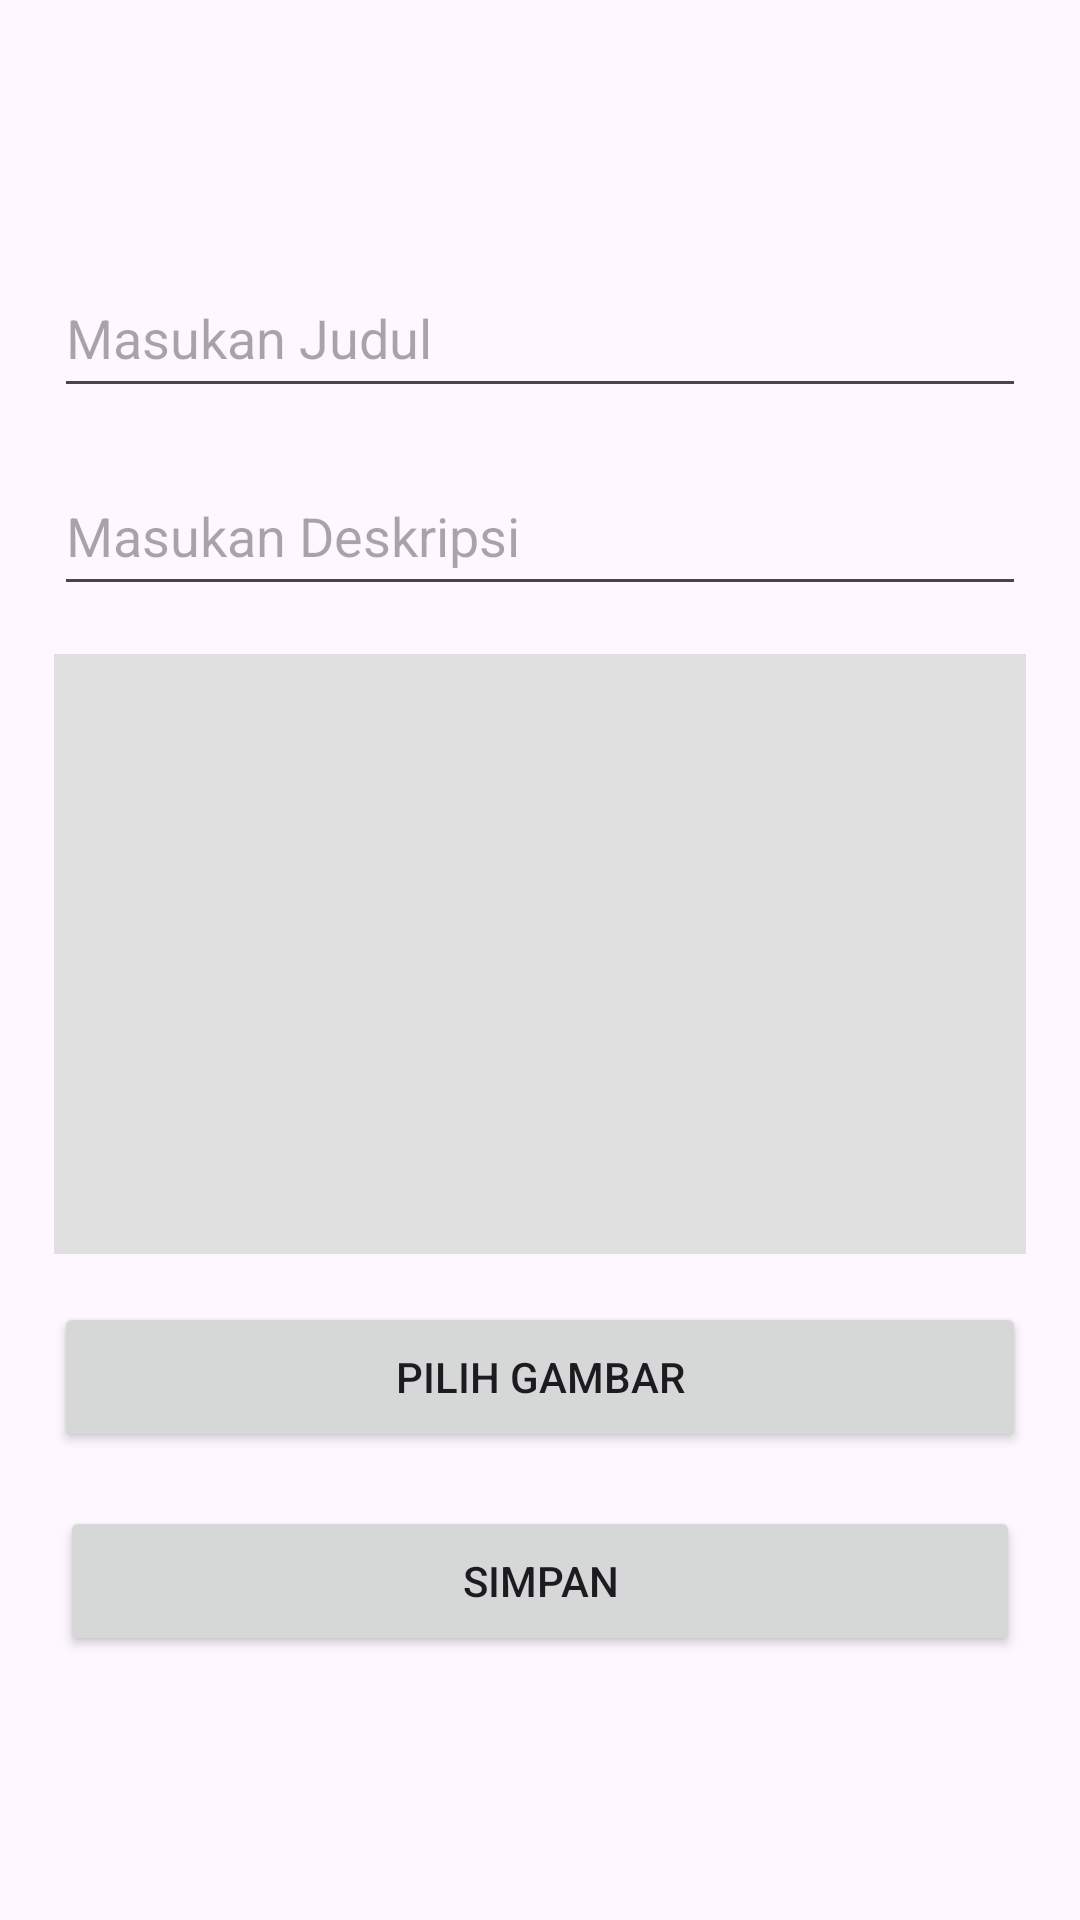

Layout XML and referenced resources for this Android screen:
<!-- AndroidManifest.xml: application theme Theme.Utb_adehikmatfr -->
<!-- res/layout/activity_news_add.xml -->
<?xml version="1.0" encoding="utf-8"?>
<androidx.constraintlayout.widget.ConstraintLayout
    xmlns:android="http://schemas.android.com/apk/res/android"
    xmlns:app="http://schemas.android.com/apk/res-auto"
    xmlns:tools="http://schemas.android.com/tools"
    android:layout_width="match_parent"
    android:layout_height="match_parent">

    <LinearLayout
        android:layout_width="match_parent"
        android:layout_height="wrap_content"
        android:layout_margin="10dp"
        android:orientation="vertical"
        app:layout_constraintTop_toTopOf="parent"
        app:layout_constraintBottom_toBottomOf="parent"
        app:layout_constraintStart_toStartOf="parent"
        app:layout_constraintEnd_toEndOf="parent">

        <EditText
            android:id="@+id/title"
            android:layout_margin="8dp"
            android:layout_width="match_parent"
            android:layout_height="50dp"
            android:hint="Masukan Judul"/>

        <EditText
            android:id="@+id/desc"
            android:layout_margin="8dp"
            android:layout_width="match_parent"
            android:layout_height="50dp"
            android:hint="Masukan Deskripsi"/>

        <ImageView
            android:id="@+id/imageView"
            android:layout_margin="8dp"
            android:layout_width="match_parent"
            android:layout_height="200dp"
            android:background="#E0E0E0"
            android:contentDescription="Gambar yang dipilih"/>

        <Button
            android:id="@+id/btnChooseImage"
            android:layout_margin="8dp"
            android:layout_width="match_parent"
            android:layout_height="50dp"
            android:text="Pilih Gambar"/>

        <Button
            android:id="@+id/btnAdd"
            android:layout_margin="10dp"
            android:layout_width="match_parent"
            android:layout_height="50dp"
            android:text="Simpan"/>

    </LinearLayout>

</androidx.constraintlayout.widget.ConstraintLayout>
<!-- resources referenced by this layout -->
<resources>
  <style name="Theme.Utb_adehikmatfr" parent="Base.Theme.Utb_adehikmatfr" />
  <style name="Base.Theme.Utb_adehikmatfr" parent="Theme.Material3.DayNight.NoActionBar">
          
          
      </style>
</resources>
